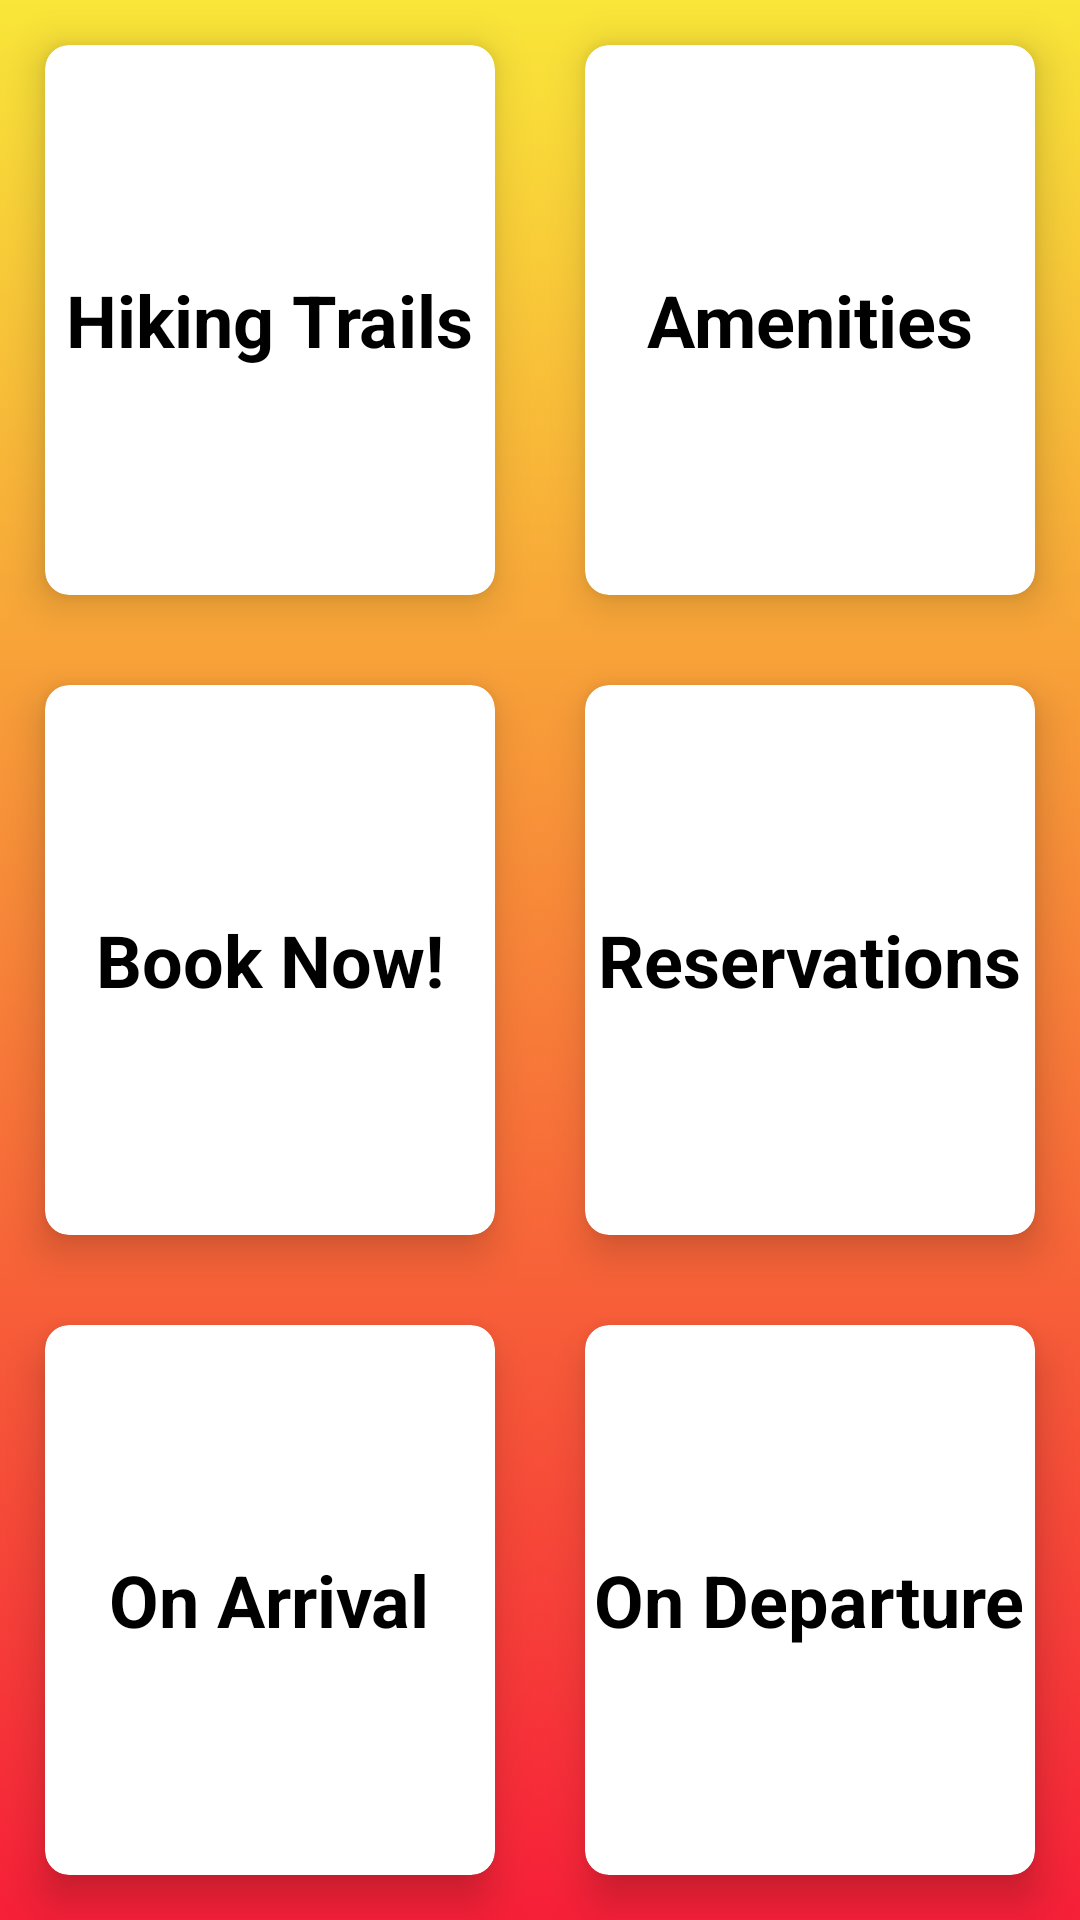

Here is an Android app screen rendered from its layout file. Give the layout XML and the strings, colors and styles it references.
<!-- AndroidManifest.xml: application theme Theme.CampMoab -->
<!-- res/layout/activity_main.xml -->
<?xml version="1.0" encoding="utf-8"?>
<RelativeLayout xmlns:android="http://schemas.android.com/apk/res/android"
    xmlns:app="http://schemas.android.com/apk/res-auto"
    xmlns:tools="http://schemas.android.com/tools"
    android:layout_width="match_parent"
    android:layout_height="match_parent"
    android:background="@drawable/bkgrd_main"
    android:adjustViewBounds="true"
    tools:context=".MainActivity">

    <GridLayout
        android:id="@+id/grid"
        android:layout_width="match_parent"
        android:layout_height="match_parent"
        android:columnCount="2"
        android:rowCount="3">

        <androidx.cardview.widget.CardView
            android:id="@+id/btnHiking"
            android:layout_width="150dp"
            android:layout_height="30dp"
            android:layout_row="0"
            android:layout_rowWeight="1"
            android:layout_column="0"
            android:layout_columnWeight="1"
            android:layout_gravity="fill"
            android:layout_margin="15dp"
            app:cardCornerRadius="8dp"
            app:cardElevation="8dp"
            app:cardMaxElevation="10dp">

            <LinearLayout
                android:layout_width="wrap_content"
                android:layout_height="wrap_content"
                android:layout_gravity="center_vertical|center_horizontal"
                android:gravity="center"
                android:orientation="vertical">

                <TextView
                    android:layout_width="wrap_content"
                    android:layout_height="wrap_content"
                    android:text="Hiking Trails"
                    android:textColor="@color/black"
                    android:textSize="24sp"
                    android:textStyle="bold" />
            </LinearLayout>
        </androidx.cardview.widget.CardView>

        <androidx.cardview.widget.CardView
            android:id="@+id/btnAmenities"
            android:layout_width="150dp"
            android:layout_height="30dp"
            android:layout_row="0"
            android:layout_rowWeight="1"
            android:layout_column="1"
            android:layout_columnWeight="1"
            android:layout_gravity="fill"
            android:layout_margin="15dp"
            app:cardCornerRadius="8dp"
            app:cardElevation="8dp"
            app:cardMaxElevation="10dp">

            <LinearLayout
                android:layout_width="wrap_content"
                android:layout_height="wrap_content"
                android:layout_gravity="center_vertical|center_horizontal"
                android:gravity="center"
                android:orientation="vertical">

                <TextView
                    android:layout_width="wrap_content"
                    android:layout_height="wrap_content"
                    android:text="@string/btnAmenities"
                    android:textColor="@color/black"
                    android:textSize="24sp"
                    android:textStyle="bold" />
            </LinearLayout>
        </androidx.cardview.widget.CardView>

        <androidx.cardview.widget.CardView
            android:id="@+id/btnBook"
            android:layout_width="150dp"
            android:layout_height="30dp"
            android:layout_row="1"
            android:layout_rowWeight="1"
            android:layout_column="0"
            android:layout_columnWeight="1"
            android:layout_gravity="fill"
            android:layout_margin="15dp"
            app:cardCornerRadius="8dp"
            app:cardElevation="8dp"
            app:cardMaxElevation="10dp">

            <LinearLayout
                android:layout_width="wrap_content"
                android:layout_height="wrap_content"
                android:layout_gravity="center_vertical|center_horizontal"
                android:gravity="center"
                android:orientation="vertical">

                <TextView
                    android:layout_width="wrap_content"
                    android:layout_height="wrap_content"
                    android:text="@string/btnBookNow"
                    android:textColor="@color/black"
                    android:textSize="24sp"
                    android:textStyle="bold" />
            </LinearLayout>
        </androidx.cardview.widget.CardView>

        <androidx.cardview.widget.CardView
            android:id="@+id/btnReservation"
            android:layout_width="150dp"
            android:layout_height="30dp"
            android:layout_row="1"
            android:layout_rowWeight="1"
            android:layout_column="1"
            android:layout_columnWeight="2"
            android:layout_gravity="fill"
            android:layout_margin="15dp"
            app:cardCornerRadius="8dp"
            app:cardElevation="8dp"
            app:cardMaxElevation="10dp">

            <LinearLayout
                android:layout_width="wrap_content"
                android:layout_height="wrap_content"
                android:layout_gravity="center_vertical|center_horizontal"
                android:gravity="center"
                android:orientation="vertical">

                <TextView
                    android:layout_width="wrap_content"
                    android:layout_height="wrap_content"
                    android:text="@string/btnReservations"
                    android:textColor="@color/black"
                    android:textSize="24sp"
                    android:textStyle="bold" />
            </LinearLayout>
        </androidx.cardview.widget.CardView>

        <androidx.cardview.widget.CardView
            android:id="@+id/btnUponArrival"
            android:layout_width="150dp"
            android:layout_height="30dp"
            android:layout_row="2"
            android:layout_rowWeight="1"
            android:layout_column="0"
            android:layout_columnWeight="1"
            android:layout_gravity="fill"
            android:layout_margin="15dp"
            android:allowClickWhenDisabled="false"
            app:cardCornerRadius="8dp"
            app:cardElevation="8dp"
            app:cardMaxElevation="10dp">

            <LinearLayout
                android:layout_width="wrap_content"
                android:layout_height="wrap_content"
                android:layout_gravity="center_vertical|center_horizontal"
                android:gravity="center"
                android:orientation="vertical">

                <TextView
                    android:layout_width="wrap_content"
                    android:layout_height="wrap_content"
                    android:text="@string/btnArrival"
                    android:textColor="@color/black"
                    android:textSize="24sp"
                    android:textStyle="bold" />
            </LinearLayout>
        </androidx.cardview.widget.CardView>

        <androidx.cardview.widget.CardView
            android:id="@+id/btnUponDeparture"
            android:layout_width="150dp"
            android:layout_height="30dp"
            android:layout_row="2"
            android:layout_rowWeight="1"
            android:layout_column="1"
            android:layout_columnWeight="1"
            android:layout_gravity="fill"
            android:layout_margin="15dp"
            android:allowClickWhenDisabled="false"
            app:cardCornerRadius="8dp"
            app:cardElevation="8dp"
            app:cardMaxElevation="10dp">

            <LinearLayout
                android:layout_width="wrap_content"
                android:layout_height="wrap_content"
                android:layout_gravity="center_vertical|center_horizontal"
                android:gravity="center"
                android:orientation="vertical">

                <TextView
                    android:layout_width="wrap_content"
                    android:layout_height="wrap_content"
                    android:text="@string/btnDeparture"
                    android:textColor="@color/black"
                    android:textSize="24sp"
                    android:textStyle="bold" />
            </LinearLayout>
        </androidx.cardview.widget.CardView>

    </GridLayout>
</RelativeLayout>
<!-- resources referenced by this layout -->
<resources>
  <color name="black">#FF000000</color>
  <!-- drawable bkgrd_main (drawable) -->
  <?xml version="1.0" encoding="utf-8"?>
  <selector xmlns:android="http://schemas.android.com/apk/res/android">
      <item>
          <shape>
              <gradient android:angle="90" android:startColor="#F61F38" android:endColor="#F9E638" android:type="linear"/>
          </shape>
      </item>
  </selector>
  <string name="btnAmenities">Amenities</string>
  <string name="btnArrival">On Arrival</string>
  <string name="btnBookNow">Book Now!</string>
  <string name="btnDeparture">On Departure</string>
  <string name="btnReservations">Reservations</string>
  <style name="Theme.CampMoab" parent="Theme.MaterialComponents.Light.NoActionBar">
          
          <item name="colorPrimary">#F6C307</item>
          <item name="colorPrimaryVariant">#F4C32C</item>
          <item name="colorOnPrimary">@color/black</item>
          <item name="windowNoTitle">true</item>
          <item name="windowActionBar">false</item>
          
          <item name="colorSecondary">@color/teal_200</item>
          <item name="colorSecondaryVariant">@color/teal_700</item>
          <item name="colorOnSecondary">@color/black</item>
          
          <item name="android:statusBarColor" tools:targetApi="l">?attr/colorPrimaryVariant</item>
          
          <item name="materialCalendarStyle">@style/Widget.MaterialComponents.MaterialCalendar</item>
          <item name="materialCalendarFullscreenTheme">@style/ThemeOverlay.MaterialComponents.MaterialCalendar.Fullscreen</item>
          <item name="materialCalendarTheme">@style/ThemeOverlay.MaterialComponents.MaterialCalendar</item>
  
          <item name="android:windowFullscreen">false</item>
      </style>
  <color name="teal_200">#FF03DAC5</color>
  <color name="teal_700">#FF018786</color>
</resources>
